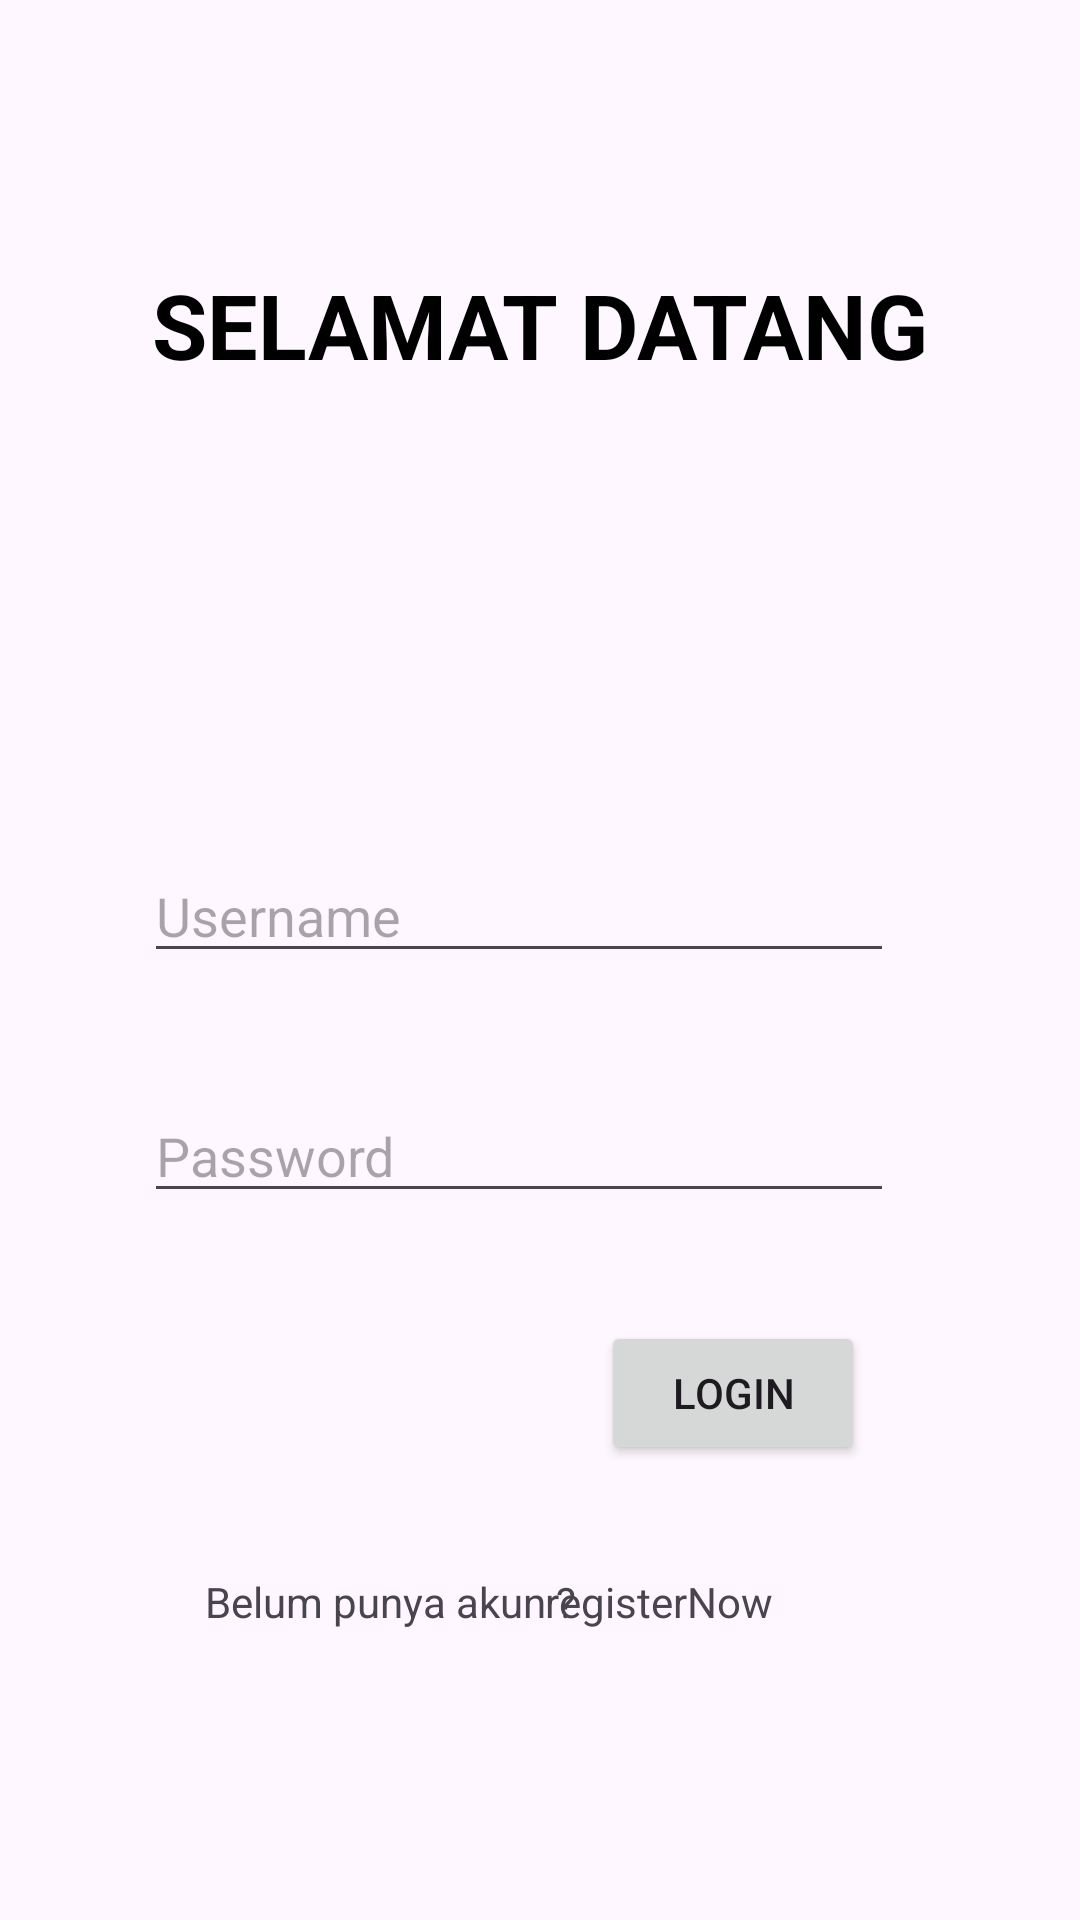

Produce the Android XML layout that renders to this screen, including the resource entries it uses.
<!-- AndroidManifest.xml: application theme Theme.LoginRegisterKotlin -->
<!-- res/layout/activity_main.xml -->
<?xml version="1.0" encoding="utf-8"?>
<androidx.constraintlayout.widget.ConstraintLayout xmlns:android="http://schemas.android.com/apk/res/android"
    xmlns:app="http://schemas.android.com/apk/res-auto"
    xmlns:tools="http://schemas.android.com/tools"
    android:layout_width="match_parent"
    android:layout_height="match_parent"
    tools:context=".MainActivity">

    <TextView
        android:id="@+id/textView"
        android:layout_width="wrap_content"
        android:layout_height="wrap_content"
        android:layout_marginTop="88dp"
        android:text="SELAMAT DATANG"
        android:textColor="@color/black"
        android:textSize="30sp"
        android:textStyle="bold"
        app:layout_constraintEnd_toEndOf="parent"
        app:layout_constraintStart_toStartOf="parent"
        app:layout_constraintTop_toTopOf="parent" />

    <EditText
        android:id="@+id/editTextText"
        android:layout_width="250dp"
        android:layout_height="40dp"
        android:layout_marginTop="156dp"
        android:ems="10"
        android:inputType="text"
        android:hint="Username"
        app:layout_constraintEnd_toEndOf="parent"
        app:layout_constraintHorizontal_bias="0.437"
        app:layout_constraintStart_toStartOf="parent"
        app:layout_constraintTop_toBottomOf="@+id/textView" />

    <EditText
        android:id="@+id/editTextTextPassword"
        android:layout_width="250dp"
        android:layout_height="40dp"
        android:layout_marginTop="40dp"
        android:ems="10"
        android:hint="Password"
        android:inputType="textPassword"
        app:layout_constraintEnd_toEndOf="parent"
        app:layout_constraintHorizontal_bias="0.437"
        app:layout_constraintStart_toStartOf="parent"
        app:layout_constraintTop_toBottomOf="@+id/editTextText" />

    <Button
        android:id="@+id/logindash"
        android:layout_width="wrap_content"
        android:layout_height="wrap_content"
        android:layout_marginTop="36dp"
        android:text="LOGIN"
        app:layout_constraintEnd_toEndOf="parent"
        app:layout_constraintHorizontal_bias="0.737"
        app:layout_constraintStart_toStartOf="parent"
        app:layout_constraintTop_toBottomOf="@+id/editTextTextPassword" />

    <TextView
        android:id="@+id/textView3"
        android:layout_width="wrap_content"
        android:layout_height="wrap_content"
        android:layout_marginTop="36dp"
        android:text="Belum punya akun ?"
        app:layout_constraintEnd_toEndOf="parent"
        app:layout_constraintHorizontal_bias="0.289"
        app:layout_constraintStart_toStartOf="parent"
        app:layout_constraintTop_toBottomOf="@+id/logindash" />

    <TextView
        android:id="@+id/registerNow"
        android:layout_width="wrap_content"
        android:layout_height="wrap_content"
        android:layout_marginTop="36dp"
        android:text="registerNow"
        app:layout_constraintEnd_toEndOf="parent"
        app:layout_constraintHorizontal_bias="0.64"
        app:layout_constraintStart_toStartOf="parent"
        app:layout_constraintTop_toBottomOf="@+id/logindash" />


</androidx.constraintlayout.widget.ConstraintLayout>
<!-- resources referenced by this layout -->
<resources>
  <style name="Theme.LoginRegisterKotlin" parent="Base.Theme.LoginRegisterKotlin" />
  <style name="Base.Theme.LoginRegisterKotlin" parent="Theme.Material3.DayNight.NoActionBar">
          
          
      </style>
  <!-- not gathered from this repository: default colours our renderer supplied (Android Studio template values) -->
  <color name="black">#FF000000</color>
</resources>
